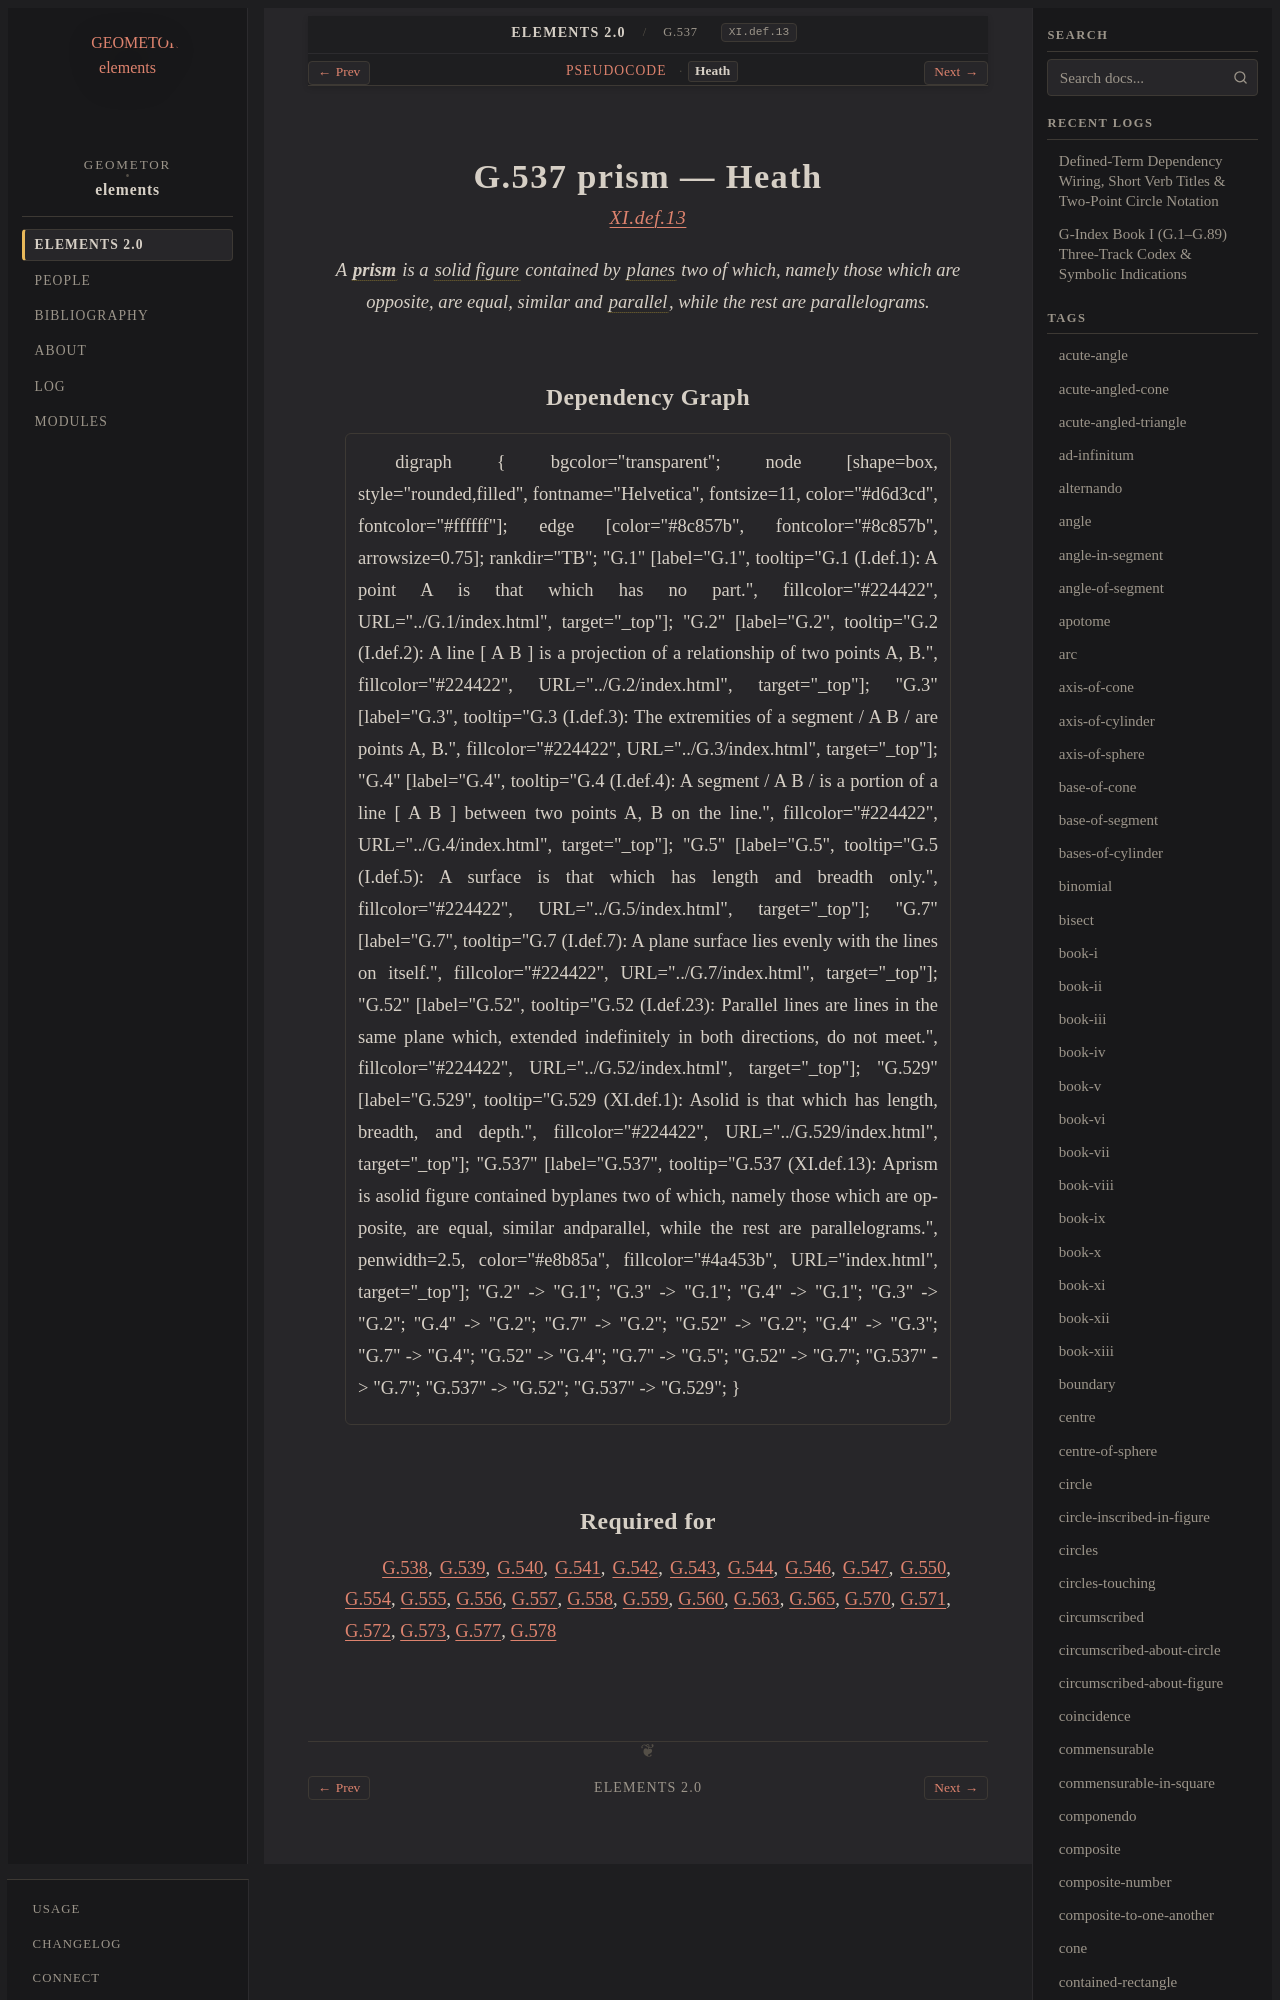

repository: geometor/elements · page: elements2/G.537/heath.html · generator: sphinx

:canonical_id: G.537
:original_id: XI.def.13
:title: G.537 prism
:volume: III
:book: XI
:type: def

G.537 prism — Heath
===================

.. rubric:: `XI.def.13 <https://geometor.github.io/euclid/heath/volume_III/book_xi/definitions/#xi-def-13>`_

.. enunciation::

   A :term:`**prism** <prism>` is a :term:`solid figure <G.529>` contained by :term:`planes <G.7>` two of which, namely those which are opposite, are equal, similar and :term:`parallel <G.52>`, while the rest are parallelograms.
